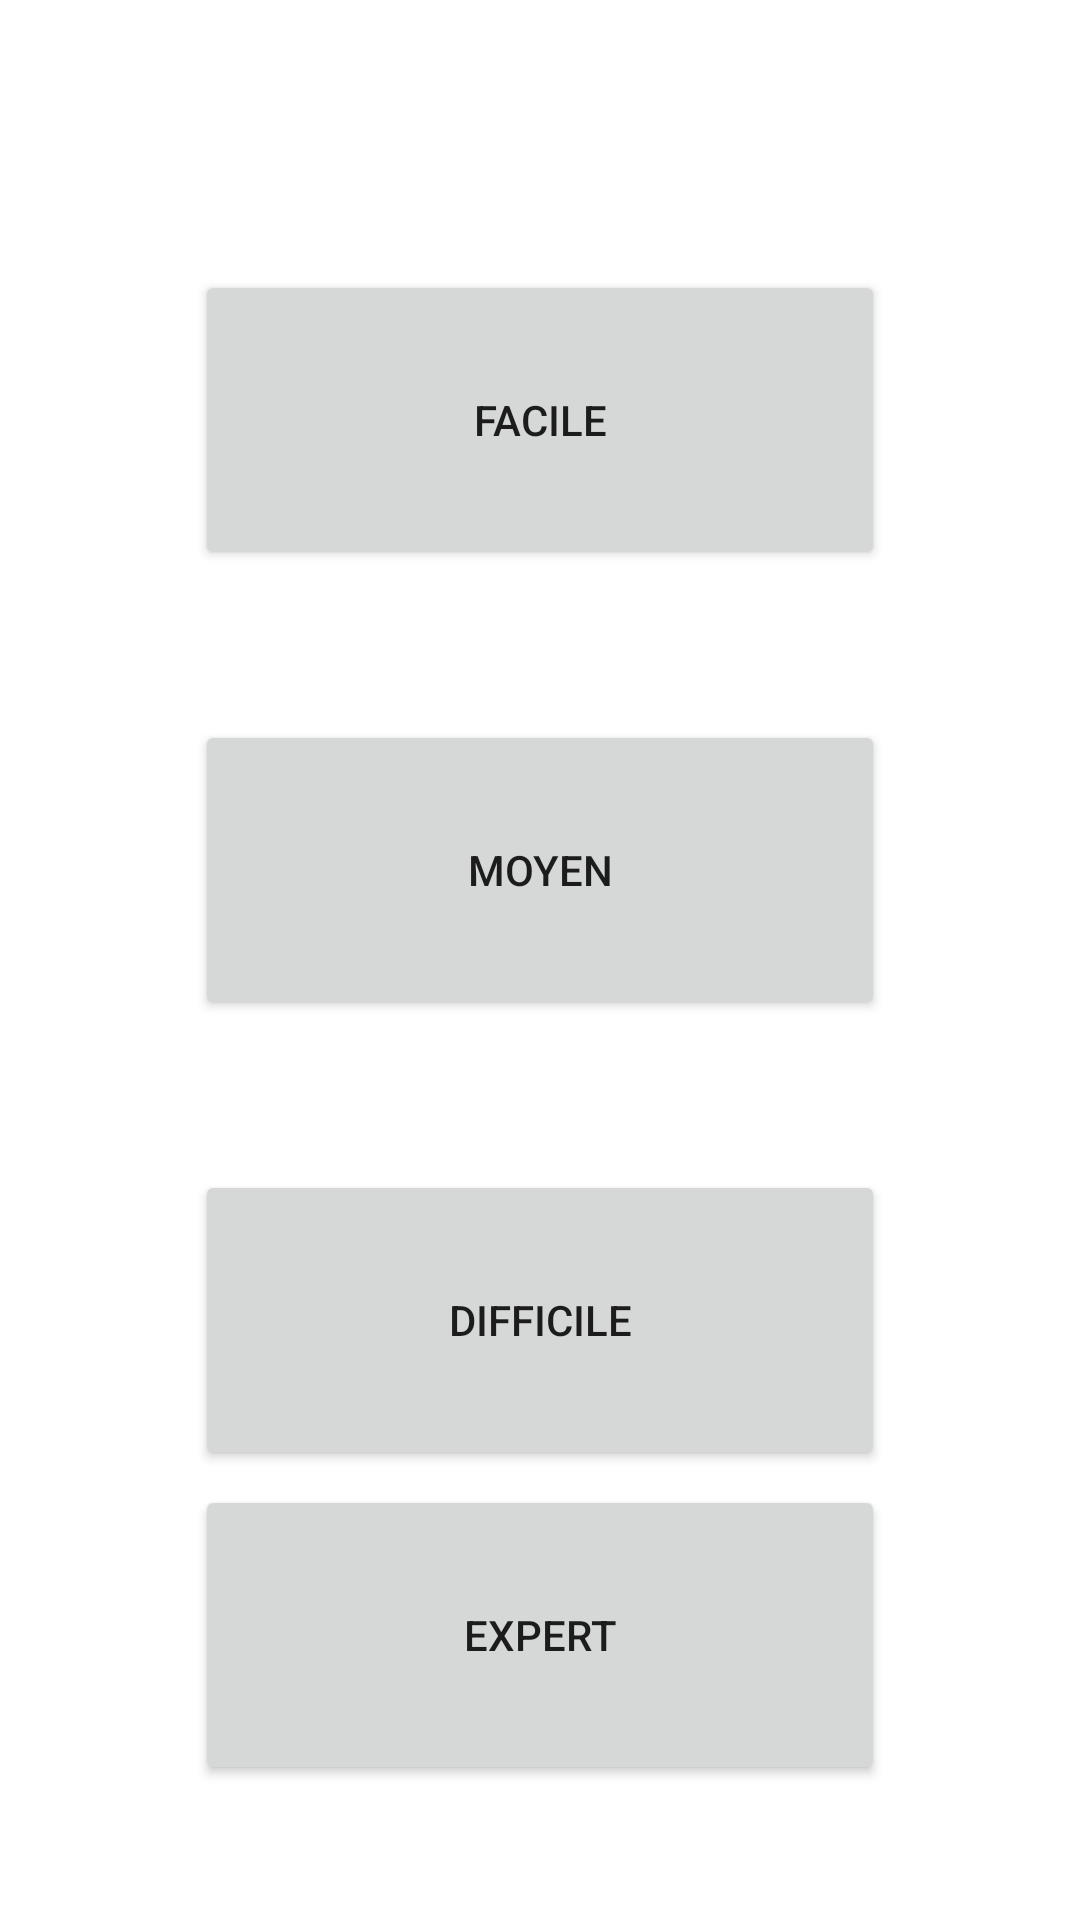

Reconstruct the res/layout file that produces this screen, plus the resources it refers to.
<!-- AndroidManifest.xml: application theme Theme.My_quizz -->
<!-- res/layout/activity_number_question.xml -->
<?xml version="1.0" encoding="utf-8"?>
<androidx.constraintlayout.widget.ConstraintLayout xmlns:android="http://schemas.android.com/apk/res/android"
    xmlns:app="http://schemas.android.com/apk/res-auto"
    android:layout_width="match_parent"
    android:layout_height="match_parent">

    <Button
        android:id="@+id/button25Q"
        android:text="FACILE"
        android:layout_marginTop="90dp"
        android:layout_marginBottom="50dp"
        android:layout_width="230dp"
        android:layout_height="100dp"
        app:layout_constraintTop_toTopOf="parent"
        app:layout_constraintEnd_toEndOf="parent"
        app:layout_constraintStart_toStartOf="parent" />

    <Button
        android:id="@+id/button50Q"
        android:text="MOYEN"
        android:layout_marginTop="50dp"
        android:layout_marginBottom="50dp"
        android:layout_width="230dp"
        android:layout_height="100dp"
        app:layout_constraintEnd_toEndOf="parent"
        app:layout_constraintStart_toStartOf="parent"
        app:layout_constraintTop_toBottomOf="@+id/button25Q" />

    <Button
        android:id="@+id/button75Q"
        android:text="DIFFICILE"
        android:layout_marginTop="50dp"
        android:layout_marginBottom="50dp"
        android:layout_width="230dp"
        android:layout_height="100dp"
        app:layout_constraintEnd_toEndOf="parent"
        app:layout_constraintStart_toStartOf="parent"
        app:layout_constraintTop_toBottomOf="@+id/button50Q" />

    <Button
        android:id="@+id/buttonAllQ"
        android:layout_marginTop="50dp"
        android:layout_marginBottom="90dp"
        android:text="EXPERT"
        android:layout_width="230dp"
        android:layout_height="100dp"
        app:layout_constraintEnd_toEndOf="parent"
        app:layout_constraintStart_toStartOf="parent"
        app:layout_constraintBottom_toBottomOf="parent"
        app:layout_constraintTop_toBottomOf="@+id/button75Q" />

</androidx.constraintlayout.widget.ConstraintLayout>
<!-- resources referenced by this layout -->
<resources>
  <style name="Theme.My_quizz" parent="Theme.MaterialComponents.DayNight.DarkActionBar">
          
          <item name="colorPrimary">@color/purple_500</item>
          <item name="colorPrimaryVariant">@color/purple_700</item>
          <item name="colorOnPrimary">@color/white</item>
          
          <item name="colorSecondary">@color/teal_200</item>
          <item name="colorSecondaryVariant">@color/teal_700</item>
          <item name="colorOnSecondary">@color/black</item>
          
          <item name="android:statusBarColor">?attr/colorPrimaryVariant</item>
          
      </style>
  <!-- not gathered from this repository: default colours our renderer supplied (Android Studio template values) -->
  <color name="purple_500">#FF6200EE</color>
  <color name="purple_700">#FF3700B3</color>
  <color name="teal_200">#FF03DAC5</color>
  <color name="teal_700">#FF018786</color>
  <color name="black">#FF000000</color>
  <color name="white">#FFFFFFFF</color>
</resources>
